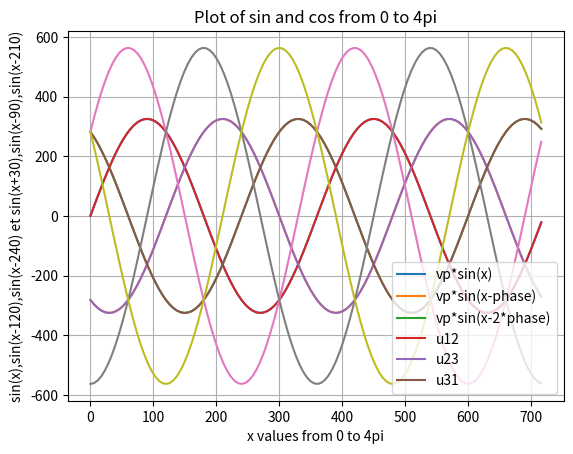

Recreate this plot in Python.
import math
from math import pi

import numpy as np
import matplotlib.pyplot as plt


def drawCurveSinus(amplitude, dephasage_rad,legends):
    A = amplitude
    x_rad = np.arange(0, 4 * math.pi, 0.1)
    x_deg = (x_rad * 180) / math.pi
    v1 = A * np.sin(x_rad)
    v2 = A * np.sin(x_rad - dephasage_rad)
    v3 = A * np.sin(x_rad - 2 * dephasage_rad)

    plt.plot(x_deg, v1, x_deg, v2, x_deg, v3)  # Utilisez x_deg ici pour tracer en degrés

    # custom
    plt.xlabel('x values from 0 to 4pi')  # string must be enclosed with quotes '  '
    plt.ylabel('sin(x),sin(x-120),sin(x-240) ')
    plt.title('Plot of sin and cos from 0 to 4pi')
    plt.legend(legends)  # legend entries as seperate strings in a list
    plt.grid(True)
    plt.show()


def drawCurveSinusx6(amplitude1, dephasage_rad1,dephasage_rad2,legends):
    A = amplitude1
    A2= amplitude1*math.sqrt(3)

    x_rad = np.arange(0, 4 * math.pi, 0.1)
    x_deg = (x_rad * 180) / math.pi

    v1 = A * np.sin(x_rad)
    v2 = A * np.sin(x_rad - dephasage_rad1)
    v3 = A * np.sin(x_rad - 2 * dephasage_rad1)

    u12 = A2 * np.sin(x_rad+dephasage_rad2)
    u23 = A2 * np.sin(x_rad + (dephasage_rad2-((2*math.pi)/3)))
    u31 = A2 * np.sin(x_rad + (dephasage_rad2-((2*math.pi)/3)*2))

    plt.plot(x_deg, v1, x_deg, v2, x_deg, v3,x_deg, u12, x_deg, u23, x_deg, u31)  # Utilisez x_deg ici pour tracer en degrés

    # custom
    plt.xlabel('x values from 0 to 4pi')  # string must be enclosed with quotes '  '
    plt.ylabel('sin(x),sin(x-120),sin(x-240) et sin(x+30),sin(x-90),sin(x-210)')
    plt.title('Plot of sin and cos from 0 to 4pi')
    plt.legend(legends)  # legend entries as seperate strings in a list
    plt.grid(True)
    plt.show()

def drawCurveCustom(m, b, start, stop):
    # Time values for RC equation
    t_values = np.linspace(start, stop, 100)
    Vc_values = t_values * m + b

    # Frequency values for Bode plot

    # Plot RC equation
    plt.figure(figsize=(12, 4))
    plt.subplot(1, 1, 1)
    plt.plot(t_values, Vc_values, label='Vc(t)')
    plt.xlabel('Time')
    plt.ylabel('Voltage across source')
    plt.title('Triangular equation')
    plt.legend()

    plt.show()


def calculateM(x2, y2, x1, y1):
    m = (y2 - y1) / (x2 - x1)
    b = y2 - m * x2
    print("la pente f(x)= " + str(m) + "X" + " +" + str(b))
    return [m, b]


def Main():
    voltage_peak = 230 * math.sqrt(2)
    dephasage_signal = (2 * math.pi) / 3
    legends=['vp*sin(x)', 'vp*sin(x-phase)', 'vp*sin(x-2*phase)']
    drawCurveSinus(voltage_peak, dephasage_signal,legends)

    #6 curbes
    voltage_peak = 230 * math.sqrt(2)
    dephasage_signal = (2 * math.pi) / 3
    dephasage_signal2 = ( math.pi) / 6
    legends=['vp*sin(x)', 'vp*sin(x-phase)', 'vp*sin(x-2*phase)','u12','u23','u31']
    drawCurveSinusx6(voltage_peak, dephasage_signal,dephasage_signal2,legends)


if __name__ == "__main__":
    Main()
